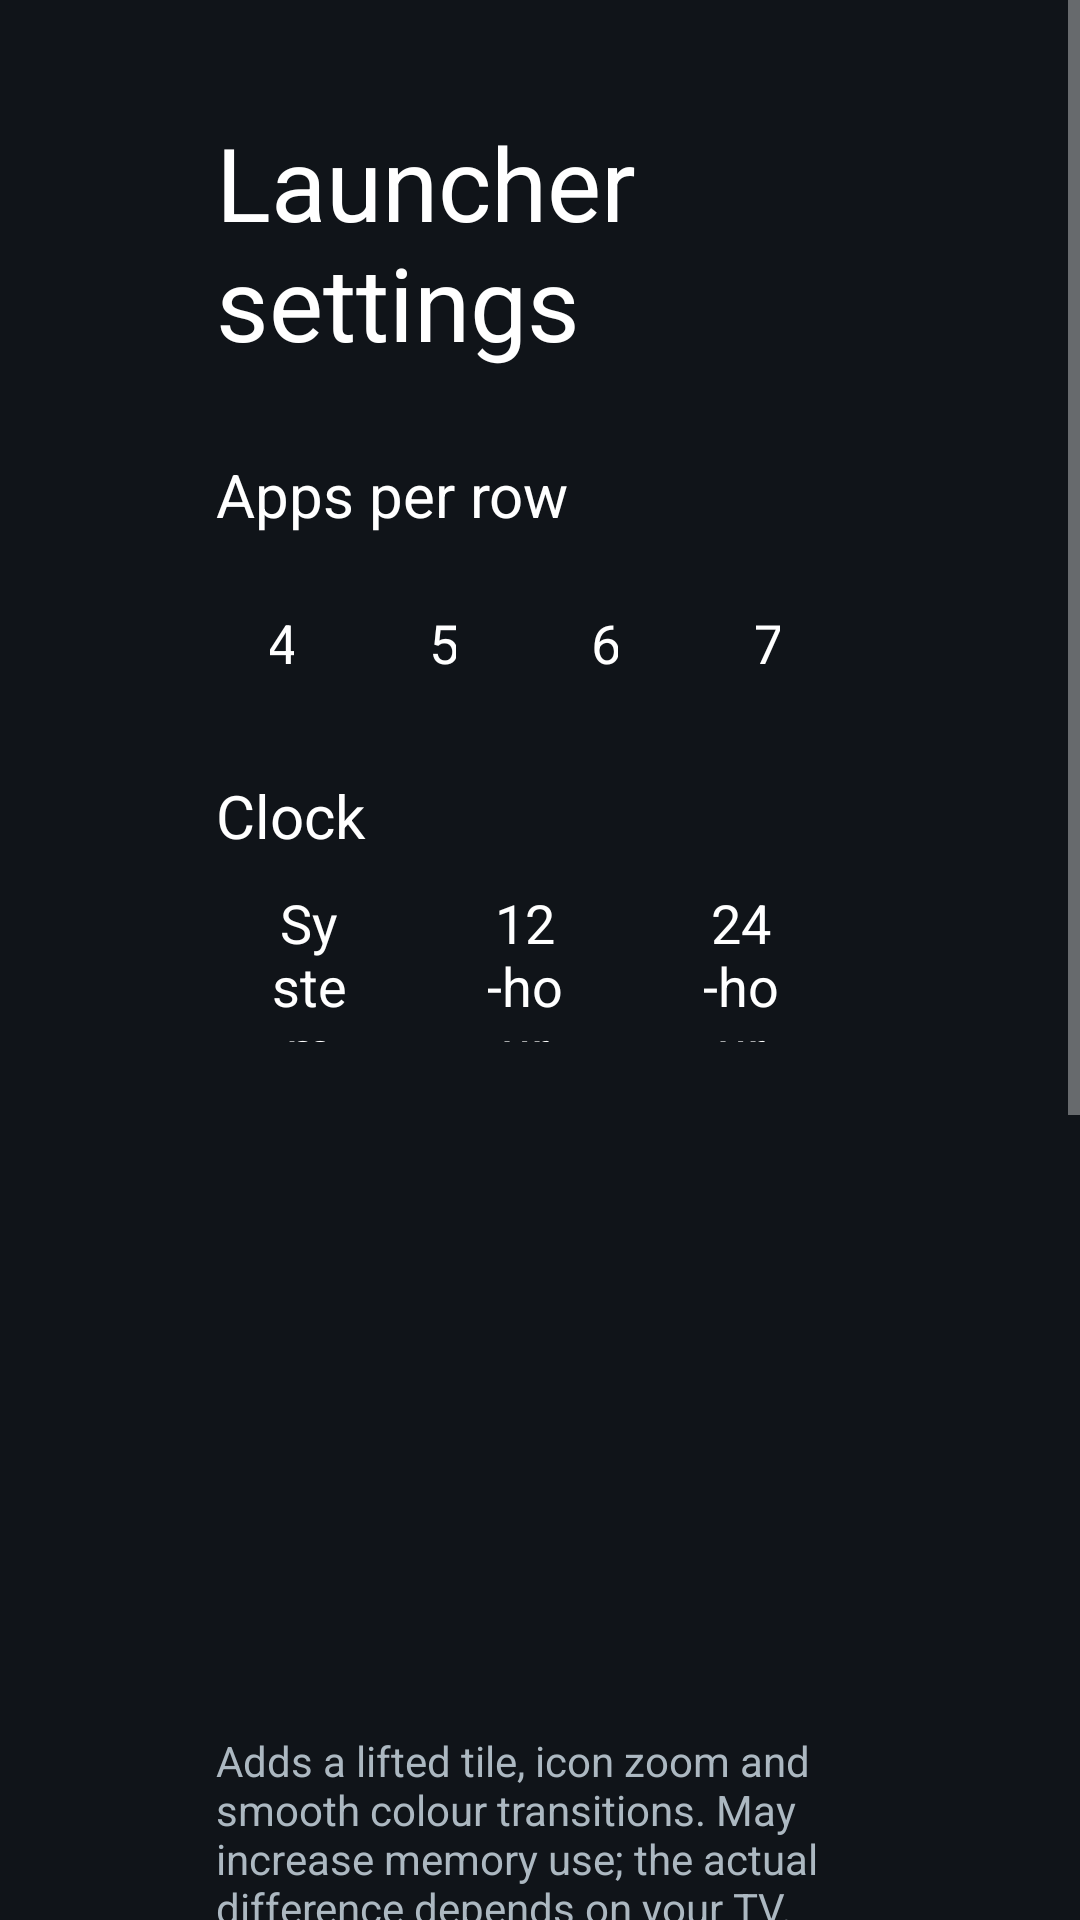

The Android layout XML behind this screen, and the referenced resources:
<!-- AndroidManifest.xml: application theme Theme.TvHome -->
<!-- res/layout/activity_launcher_settings.xml -->
<?xml version="1.0" encoding="utf-8"?>
<ScrollView xmlns:android="http://schemas.android.com/apk/res/android"
    android:layout_width="match_parent"
    android:layout_height="match_parent"
    android:background="#FF101419"
    android:fillViewport="true">

    <LinearLayout
        android:layout_width="match_parent"
        android:layout_height="wrap_content"
        android:orientation="vertical"
        android:paddingStart="72dp"
        android:paddingEnd="72dp"
        android:paddingTop="38dp"
        android:paddingBottom="38dp">

        <TextView
            android:layout_width="match_parent"
            android:layout_height="wrap_content"
            android:text="@string/launcher_settings"
            android:textColor="#FFFFFFFF"
            android:textSize="34sp" />

        
        <LinearLayout
            android:id="@+id/settingsSections"
            android:layout_width="match_parent"
            android:layout_height="wrap_content"
            android:orientation="vertical" />

        <TextView
            android:id="@+id/reorderChoice"
            style="@style/SettingsRow"
            android:layout_marginTop="28dp"
            android:text="@string/reorder"
            android:visibility="gone" />

        <TextView
            android:layout_width="match_parent"
            android:layout_height="wrap_content"
            android:layout_marginTop="28dp"
            android:text="@string/columns_label"
            android:textColor="#FFFFFFFF"
            android:textSize="20sp" />

        <LinearLayout
            android:layout_width="match_parent"
            android:layout_height="wrap_content"
            android:layout_marginTop="10dp"
            android:orientation="horizontal">

            <TextView android:id="@+id/columns4" style="@style/SettingsColumnChoice" android:text="4" />
            <TextView android:id="@+id/columns5" style="@style/SettingsColumnChoice" android:text="5" />
            <TextView android:id="@+id/columns6" style="@style/SettingsColumnChoice" android:text="6" />
            <TextView android:id="@+id/columns7" style="@style/SettingsColumnChoice" android:text="7" />
        </LinearLayout>

        <TextView
            android:layout_width="match_parent"
            android:layout_height="wrap_content"
            android:layout_marginTop="18dp"
            android:text="@string/dream_name"
            android:textColor="#FFFFFFFF"
            android:textSize="20sp" />

        <LinearLayout
            android:layout_width="match_parent"
            android:layout_height="wrap_content"
            android:layout_marginTop="10dp"
            android:orientation="horizontal">

            <TextView android:id="@+id/clockSystem" style="@style/SettingsColumnChoice" android:text="@string/clock_format_system" />
            <TextView android:id="@+id/clock12" style="@style/SettingsColumnChoice" android:text="@string/clock_format_12" />
            <TextView android:id="@+id/clock24" style="@style/SettingsColumnChoice" android:text="@string/clock_format_24" />
        </LinearLayout>

        <TextView
            android:id="@+id/wallpaperChoice"
            style="@style/SettingsRow"
            android:layout_marginTop="28dp" />

        <TextView
            android:id="@+id/animationsChoice"
            style="@style/SettingsRow"
            android:layout_marginTop="28dp" />

        <TextView
            android:id="@+id/advancedChoice"
            style="@style/SettingsRow"
            android:layout_marginTop="10dp" />

        <TextView
            android:layout_width="match_parent"
            android:layout_height="wrap_content"
            android:layout_marginTop="8dp"
            android:text="@string/advanced_effects_warning"
            android:textColor="#FFACB8C1"
            android:textSize="14sp" />

        <TextView
            android:id="@+id/openOnStartChoice"
            style="@style/SettingsRow"
            android:layout_marginTop="28dp"
            android:visibility="gone" />

        <TextView
            android:id="@+id/followThemeChoice"
            style="@style/SettingsRow"
            android:layout_marginTop="18dp"
            android:text="@string/follow_theme" />

        <TextView
            android:layout_width="match_parent"
            android:layout_height="wrap_content"
            android:layout_marginTop="7dp"
            android:text="@string/follow_theme_hint"
            android:textColor="#FFACB8C1"
            android:textSize="14sp" />

        <TextView
            android:id="@+id/defaultHomeChoice"
            style="@style/SettingsRow"
            android:layout_marginTop="28dp"
            android:text="@string/home_settings" />

        <TextView
            android:layout_width="match_parent"
            android:layout_height="wrap_content"
            android:layout_marginTop="7dp"
            android:text="@string/home_settings_help"
            android:textColor="#FFACB8C1"
            android:textSize="14sp" />

        <TextView
            android:id="@+id/tvSettingsChoice"
            style="@style/SettingsRow"
            android:layout_marginTop="18dp"
            android:text="@string/tv_settings" />
    </LinearLayout>
</ScrollView>
<!-- resources referenced by this layout -->
<resources>
  <string name="advanced_effects_warning">Adds a lifted tile, icon zoom and smooth colour transitions. May increase memory use; the actual difference depends on your TV.</string>
  <string name="clock_format_12">12-hour</string>
  <string name="clock_format_24">24-hour</string>
  <string name="clock_format_system">System</string>
  <string name="columns_label">Apps per row</string>
  <string name="dream_name">Clock</string>
  <string name="follow_theme">Follow theme (reset on-TV choices)</string>
  <string name="follow_theme_hint">Uses the current theme or built-in layout and motion settings. Pushing or resetting a theme also clears your on-TV choices.</string>
  <string name="home_settings">Choose default home</string>
  <string name="home_settings_help">Select your original home to stop using CleanYourTV as Home, or CleanYourTV to switch back. The original launcher must be enabled and your TV must provide a home picker; use the restore script first if it was disabled.</string>
  <string name="launcher_settings">Launcher settings</string>
  <string name="reorder">Reorder apps</string>
  <string name="tv_settings">TV system settings</string>
  <style name="SettingsColumnChoice" parent="SettingsRow">
          <item name="android:layout_width">0dp</item>
          <item name="android:layout_weight">1</item>
          <item name="android:layout_marginEnd">10dp</item>
          <item name="android:gravity">center</item>
      </style>
  <style name="SettingsRow">
          <item name="android:layout_width">match_parent</item>
          <item name="android:layout_height">52dp</item>
          <item name="android:gravity">center_vertical</item>
          <item name="android:paddingStart">18dp</item>
          <item name="android:paddingEnd">18dp</item>
          <item name="android:background">@drawable/settings_choice_bg</item>
          <item name="android:textColor">#FFFFFFFF</item>
          <item name="android:textSize">18sp</item>
          <item name="android:focusable">true</item>
          <item name="android:clickable">true</item>
      </style>
  <style name="Theme.TvHome" parent="android:Theme.Material.NoActionBar.Fullscreen">
          <item name="android:windowBackground">@android:color/black</item>
          <item name="android:colorBackground">@android:color/black</item>
          <item name="android:windowAnimationStyle">@null</item>
      </style>
</resources>
